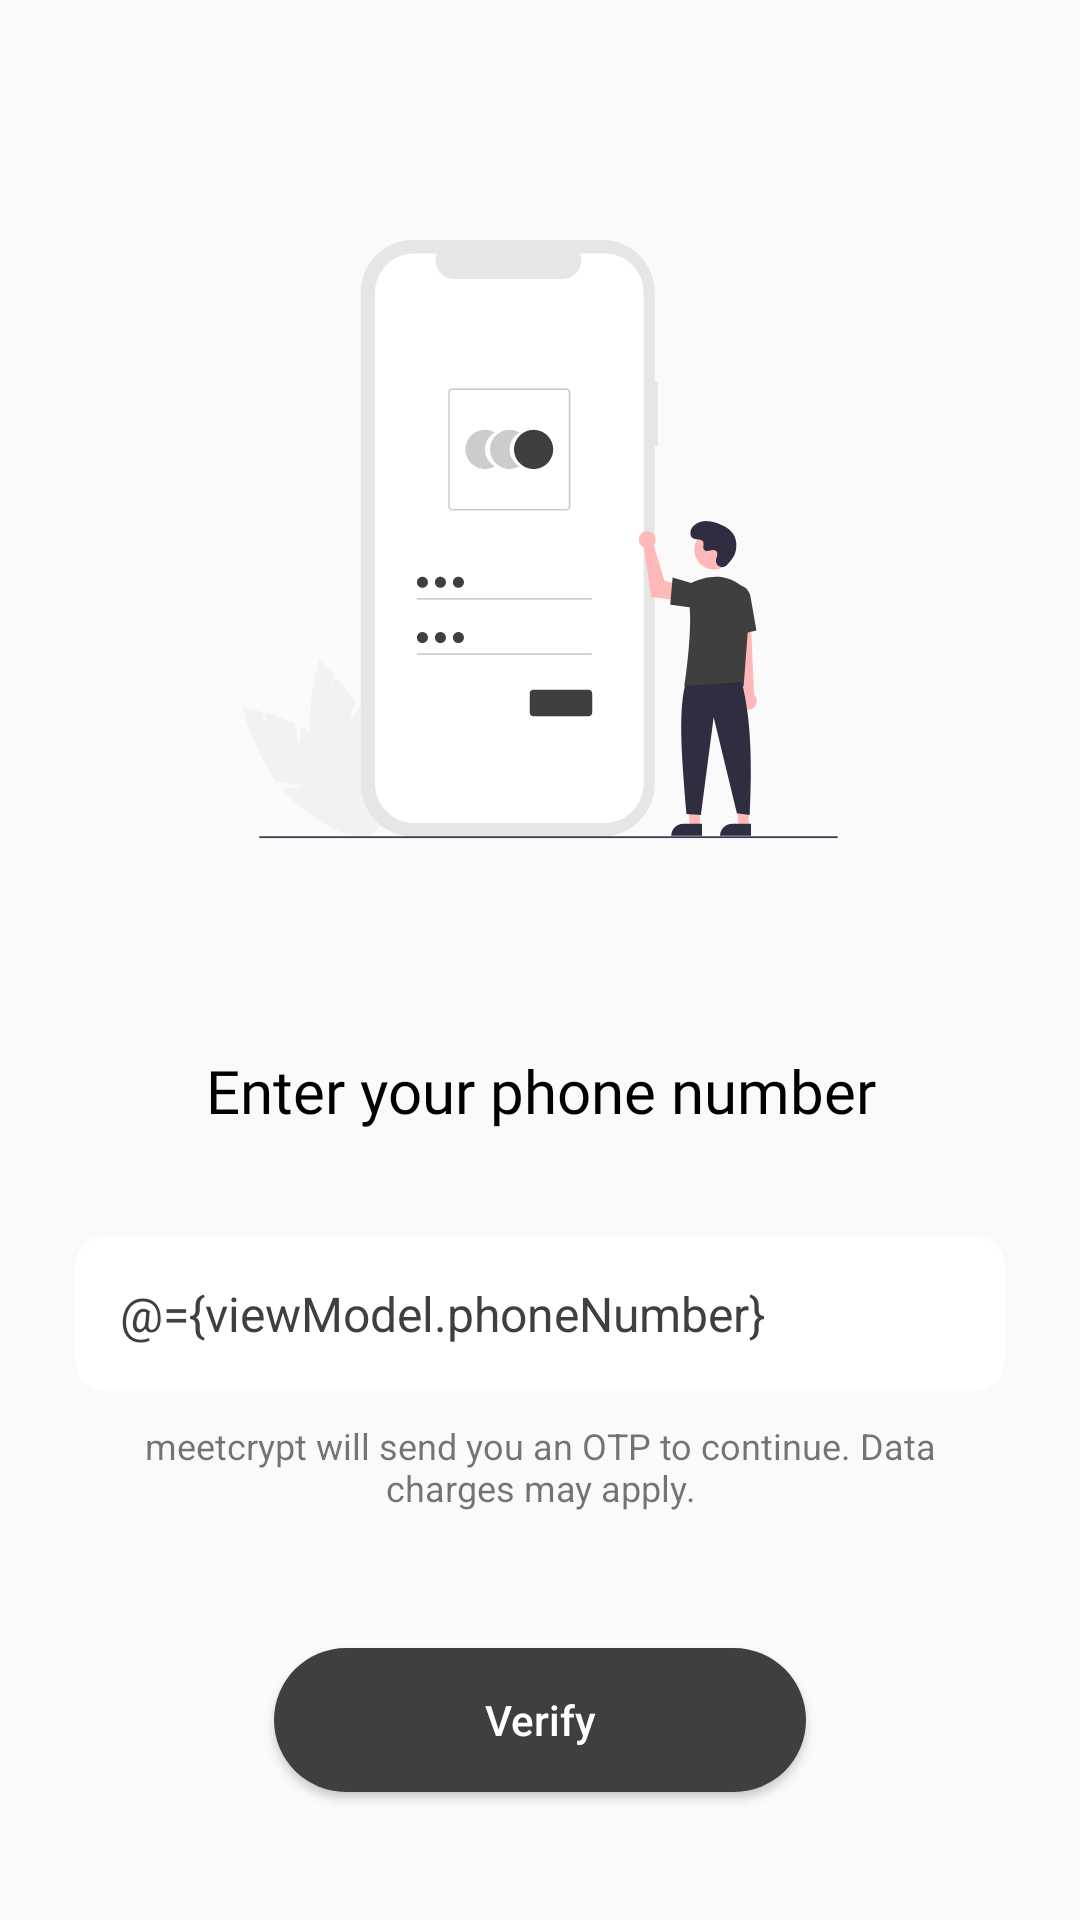

Write the Android layout XML for this screen, with the resource values it uses.
<!-- AndroidManifest.xml: application theme AppTheme -->
<!-- res/layout/fragment_phone_number.xml -->
<?xml version="1.0" encoding="utf-8"?>
<layout xmlns:android="http://schemas.android.com/apk/res/android"
    xmlns:app="http://schemas.android.com/apk/res-auto"
    xmlns:tools="http://schemas.android.com/tools">

    <data>
        <variable
            name="viewModel"
            type="com.wenull.meetcrypt_students.data.auth.PhoneAuthViewModel" />
    </data>

    <LinearLayout
        android:layout_width="match_parent"
        android:layout_height="match_parent"
        android:orientation="vertical"
        tools:context=".ui.fragments.auth.PhoneNumberFragment"
        android:background="@color/colorPrimary">

        <LinearLayout
            android:layout_width="match_parent"
            android:layout_height="wrap_content"
            android:layout_weight="1"
            android:background="@color/colorPrimary"
            android:gravity="center"
            android:orientation="vertical">


            <androidx.constraintlayout.widget.ConstraintLayout
                android:layout_width="match_parent"
                android:layout_height="wrap_content"
                android:layout_marginTop="@dimen/illustration_margin_top">

                <androidx.appcompat.widget.AppCompatImageView
                    android:layout_width="wrap_content"
                    android:layout_height="@dimen/size_200dp"
                    android:layout_gravity="center"
                    android:src="@drawable/ic_phone_auth_enter"
                    app:layout_constraintBottom_toBottomOf="parent"
                    app:layout_constraintEnd_toEndOf="parent"
                    app:layout_constraintStart_toStartOf="parent"
                    app:layout_constraintTop_toTopOf="parent" />
            </androidx.constraintlayout.widget.ConstraintLayout>

            <LinearLayout
                android:layout_width="match_parent"
                android:layout_height="match_parent"
                android:gravity="center_horizontal|center_vertical"
                android:orientation="vertical"
                android:padding="@dimen/padding_layout_fragments">

                <TextView
                    android:layout_width="match_parent"
                    android:layout_height="wrap_content"
                    android:layout_margin="15dp"
                    android:layout_weight="1"
                    android:fontFamily="@font/roboto_bold"
                    android:gravity="center_horizontal|bottom"
                    android:padding="@dimen/padding_10dp"
                    android:text="@string/enter_your_phone_number"
                    android:textColor="@android:color/black"
                    android:textSize="@dimen/text_size_20sp" />

                <EditText
                    android:layout_width="match_parent"
                    android:layout_height="wrap_content"
                    android:layout_margin="10dp"
                    android:background="@drawable/input_style"
                    android:inputType="phone"
                    android:padding="15dp"
                    android:text="@={viewModel.phoneNumber}"
                    android:textColor="@color/colorPrimaryDark"
                    android:textColorHint="@color/otp_dash_unfocused"
                    android:textSize="@dimen/text_size_16sp" />

                <TextView
                    android:layout_width="match_parent"
                    android:layout_height="wrap_content"
                    android:layout_marginLeft="16dp"
                    android:layout_marginRight="16dp"
                    android:text="@string/phone_number_info"
                    android:textAlignment="center"
                    android:textSize="@dimen/text_size_12sp" />

                <LinearLayout
                    android:layout_width="match_parent"
                    android:layout_height="wrap_content"
                    android:layout_weight="1"
                    android:gravity="bottom|center">

                </LinearLayout>

                <LinearLayout
                    android:layout_width="match_parent"
                    android:layout_height="wrap_content"
                    android:layout_weight="1"
                    android:gravity="center"
                    android:paddingBottom="@dimen/padding_12dp">

                    <Button
                        android:id="@+id/verify"
                        android:layout_width="wrap_content"
                        android:layout_height="wrap_content"
                        android:background="@drawable/btn_style"
                        android:paddingLeft="@dimen/padding_intro_buttons"
                        android:paddingRight="@dimen/padding_intro_buttons"
                        android:text="@string/verify_button"
                        android:textAllCaps="false"
                        android:textColor="@android:color/white" />

                </LinearLayout>

            </LinearLayout>

        </LinearLayout>

        <ImageView
            android:id="@+id/image"
            android:layout_width="match_parent"
            android:layout_height="wrap_content"
            android:src="@android:color/transparent" />

    </LinearLayout>

</layout>
<!-- resources referenced by this layout -->
<resources>
  <color name="colorPrimary">#FAFAFA</color>
  <color name="colorPrimaryDark">#3F3F3F</color>
  <color name="otp_dash_unfocused">#803F3F3F</color>
  <dimen name="illustration_margin_top">80dp</dimen>
  <dimen name="padding_10dp">10dp</dimen>
  <dimen name="padding_12dp">12dp</dimen>
  <dimen name="padding_intro_buttons">70dp</dimen>
  <dimen name="padding_layout_fragments">15dp</dimen>
  <dimen name="size_200dp">200dp</dimen>
  <dimen name="text_size_12sp">12sp</dimen>
  <dimen name="text_size_16sp">16sp</dimen>
  <dimen name="text_size_20sp">20sp</dimen>
  <!-- drawable btn_style (drawable) -->
  <?xml version="1.0" encoding="utf-8"?>
  <shape xmlns:android="http://schemas.android.com/apk/res/android" android:shape="rectangle">
  
      <corners android:radius="25dp"/>
      <solid android:color="@color/colorPrimaryDark"/>
  </shape>
  <!-- drawable ic_phone_auth_enter: vector/xml drawable (drawable, 12725 chars, omitted) -->
  <!-- drawable input_style (drawable) -->
  <?xml version="1.0" encoding="utf-8"?>
  <shape xmlns:android="http://schemas.android.com/apk/res/android">
  <solid android:color="@android:color/white">
  </solid>
      <corners android:radius="10dp"/>
  </shape>
  <string name="enter_your_phone_number">Enter your phone number</string>
  <string name="phone_number_info">meetcrypt will send you an OTP to continue. Data charges may apply.</string>
  <string name="verify_button">Verify</string>
  <style name="AppTheme" parent="Theme.MaterialComponents.Light.NoActionBar">
          
          <item name="colorPrimary">@color/colorPrimaryDark</item>
          <item name="colorPrimaryDark">@color/colorPrimary</item>
          <item name="colorAccent">@color/colorPrimaryDark</item>
          <item name="android:windowLightStatusBar">true</item>
      </style>
</resources>
